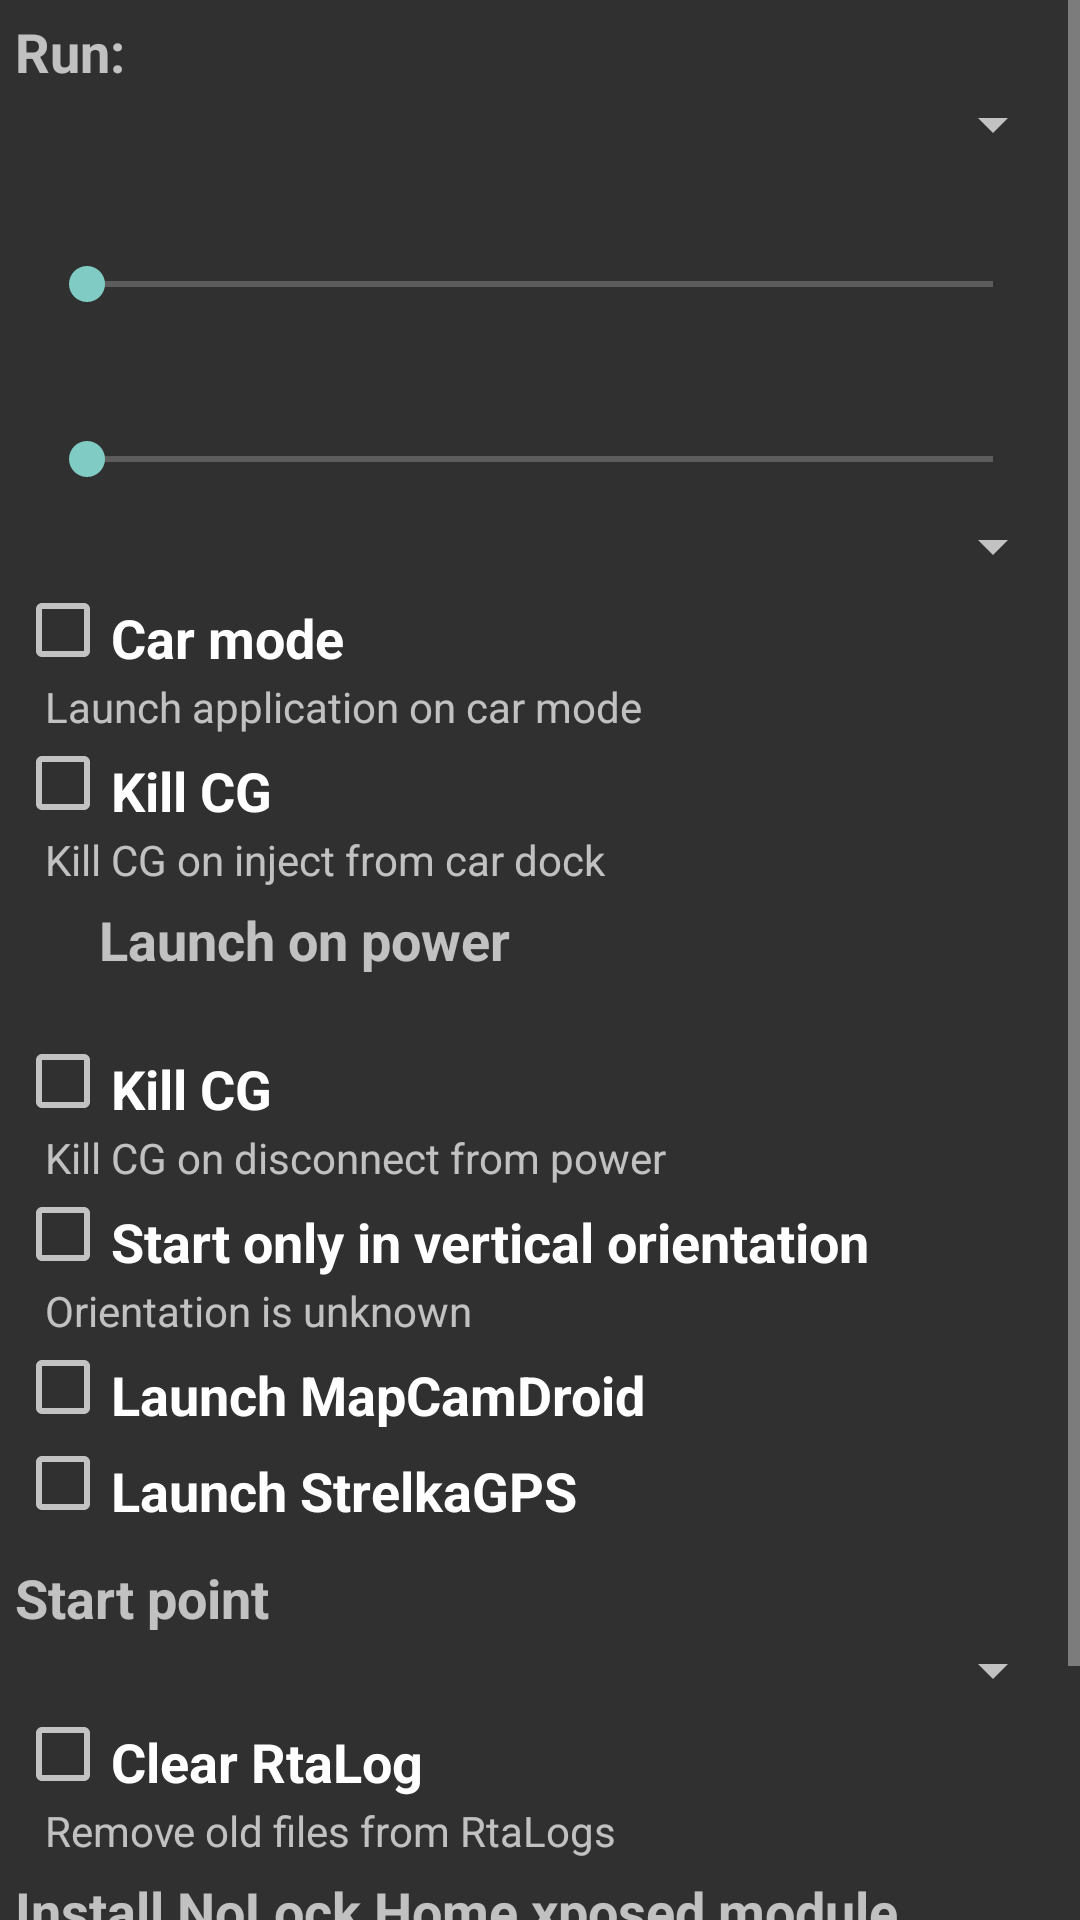

Here is an Android app screen rendered from its layout file. Give the layout XML and the strings, colors and styles it references.
<!-- AndroidManifest.xml: activity theme Theme.AppCompat -->
<!-- res/layout/start.xml -->
<?xml version="1.0" encoding="utf-8"?>
<ScrollView xmlns:android="http://schemas.android.com/apk/res/android"
    android:layout_width="match_parent"
    android:layout_height="match_parent">

    <LinearLayout
        android:layout_width="match_parent"
        android:layout_height="match_parent"
        android:orientation="vertical"
        android:padding="5dp">

        <TextView
            android:id="@+id/cg_run"
            android:layout_width="match_parent"
            android:layout_height="wrap_content"
            android:text="@string/cg_run"
            android:textAppearance="?android:attr/textAppearanceMedium"
            android:textStyle="bold" />

        <Spinner
            android:id="@+id/cg_app"
            android:layout_width="match_parent"
            android:layout_height="wrap_content"
            android:textAppearance="?android:attr/textAppearanceSmall" />

        <TextView
            android:id="@+id/auto_pause_text"
            android:layout_width="match_parent"
            android:layout_height="wrap_content"
            android:textAppearance="?android:attr/textAppearanceMedium"
            android:textStyle="bold" />

        <SeekBar
            android:id="@+id/auto_pause"
            android:layout_width="match_parent"
            android:layout_height="wrap_content"
            android:layout_margin="8dp"
            android:max="18" />

        <TextView
            android:id="@+id/inactive_pause_text"
            android:layout_width="match_parent"
            android:layout_height="wrap_content"
            android:textAppearance="?android:attr/textAppearanceMedium"
            android:textStyle="bold" />

        <SeekBar
            android:id="@+id/inactive_pause"
            android:layout_width="match_parent"
            android:layout_height="wrap_content"
            android:layout_margin="8dp"
            android:max="175" />

        <Spinner
            android:id="@+id/inactive_mode"
            android:layout_width="match_parent"
            android:layout_height="wrap_content"
            android:textAppearance="?android:attr/textAppearanceSmall" />

        <CheckBox
            android:id="@+id/carmode"
            android:layout_width="match_parent"
            android:layout_height="wrap_content"
            android:paddingTop="5dp"
            android:text="@string/carmode"
            android:textAppearance="?android:attr/textAppearanceMedium"
            android:textStyle="bold" />

        <TextView
            android:layout_width="match_parent"
            android:layout_height="wrap_content"
            android:paddingLeft="10dp"
            android:text="@string/carmode_sum"
            android:textAppearance="?android:attr/textAppearanceSmall" />

        <LinearLayout
            android:id="@+id/kill_car_block"
            android:layout_width="match_parent"
            android:layout_height="wrap_content"
            android:orientation="vertical">

            <CheckBox
                android:id="@+id/kill_car"
                android:layout_width="match_parent"
                android:layout_height="wrap_content"
                android:paddingTop="5dp"
                android:text="@string/kill_cg"
                android:textAppearance="?android:attr/textAppearanceMedium"
                android:textStyle="bold" />

            <TextView
                android:layout_width="match_parent"
                android:layout_height="wrap_content"
                android:paddingLeft="10dp"
                android:text="@string/kill_car"
                android:textAppearance="?android:attr/textAppearanceSmall" />
        </LinearLayout>

        <LinearLayout
            android:id="@+id/power_block"
            android:layout_width="match_parent"
            android:layout_height="wrap_content"
            android:orientation="vertical">

            <TextView
                android:layout_width="match_parent"
                android:layout_height="wrap_content"
                android:paddingLeft="28dp"
                android:paddingTop="5dp"
                android:text="@string/powermode"
                android:textAppearance="?android:attr/textAppearanceMedium"
                android:textStyle="bold" />

            <TextView
                android:id="@+id/powertime"
                android:layout_width="match_parent"
                android:layout_height="wrap_content"
                android:paddingLeft="10dp"
                android:textAppearance="?android:attr/textAppearanceSmall" />

        </LinearLayout>

        <LinearLayout
            android:id="@+id/kill_power_block"
            android:layout_width="wrap_content"
            android:layout_height="match_parent"
            android:orientation="vertical">

            <CheckBox
                android:id="@+id/kill_power"
                android:layout_width="match_parent"
                android:layout_height="wrap_content"
                android:paddingTop="5dp"
                android:text="@string/kill_cg"
                android:textAppearance="?android:attr/textAppearanceMedium"
                android:textStyle="bold" />

            <TextView
                android:layout_width="match_parent"
                android:layout_height="wrap_content"
                android:paddingLeft="10dp"
                android:text="@string/kill_power"
                android:textAppearance="?android:attr/textAppearanceSmall" />
        </LinearLayout>

        <CheckBox
            android:id="@+id/vertical"
            android:layout_width="match_parent"
            android:layout_height="wrap_content"
            android:paddingTop="5dp"
            android:text="@string/vertical"
            android:textAppearance="?android:attr/textAppearanceMedium"
            android:textStyle="bold" />

        <TextView
            android:id="@+id/sensor_vertical"
            android:layout_width="match_parent"
            android:layout_height="wrap_content"
            android:paddingLeft="10dp"
            android:text="@string/sensor_unknown"
            android:textAppearance="?android:attr/textAppearanceSmall" />

        <CheckBox
            android:id="@+id/mapcam"
            android:layout_width="match_parent"
            android:layout_height="wrap_content"
            android:paddingTop="5dp"
            android:text="@string/mapcam"
            android:textAppearance="?android:attr/textAppearanceMedium"
            android:textStyle="bold" />

        <CheckBox
            android:id="@+id/strelka"
            android:layout_width="match_parent"
            android:layout_height="wrap_content"
            android:paddingTop="5dp"
            android:text="@string/strelka"
            android:textAppearance="?android:attr/textAppearanceMedium"
            android:textStyle="bold" />

        <TextView
            android:layout_width="match_parent"
            android:layout_height="wrap_content"
            android:paddingTop="10dp"
            android:text="@string/start_point"
            android:textAppearance="?android:attr/textAppearanceMedium"
            android:textStyle="bold" />

        <Spinner
            android:id="@+id/start_point"
            android:layout_width="match_parent"
            android:layout_height="wrap_content"
            android:textAppearance="?android:attr/textAppearanceSmall" />

        <LinearLayout
            android:id="@+id/rta"
            android:layout_width="match_parent"
            android:layout_height="wrap_content"
            android:orientation="vertical">

            <CheckBox
                android:id="@+id/remove_rta"
                android:layout_width="match_parent"
                android:layout_height="wrap_content"
                android:paddingTop="5dp"
                android:text="@string/remove_rta"
                android:textAppearance="?android:attr/textAppearanceMedium"
                android:textStyle="bold" />

            <TextView
                android:layout_width="match_parent"
                android:layout_height="wrap_content"
                android:paddingLeft="10dp"
                android:text="@string/remove_rta_sum"
                android:textAppearance="?android:attr/textAppearanceSmall" />

        </LinearLayout>

        <LinearLayout
            android:id="@+id/xposed_lock"
            android:layout_width="match_parent"
            android:layout_height="wrap_content"
            android:orientation="vertical">

            <TextView
                android:layout_width="match_parent"
                android:layout_height="wrap_content"
                android:paddingTop="5dp"
                android:text="@string/xposed_lock"
                android:textAppearance="?android:attr/textAppearanceMedium"
                android:textStyle="bold" />

            <TextView
                android:layout_width="match_parent"
                android:layout_height="wrap_content"
                android:paddingLeft="10dp"
                android:text="@string/xposed_lock_sum"
                android:textAppearance="?android:attr/textAppearanceSmall" />

        </LinearLayout>

        <LinearLayout
            android:id="@+id/xposed_route"
            android:layout_width="match_parent"
            android:layout_height="wrap_content"
            android:orientation="vertical">

            <TextView
                android:layout_width="match_parent"
                android:layout_height="wrap_content"
                android:paddingTop="5dp"
                android:text="@string/xposed_route"
                android:textAppearance="?android:attr/textAppearanceMedium"
                android:textStyle="bold" />

            <TextView
                android:layout_width="match_parent"
                android:layout_height="wrap_content"
                android:paddingLeft="10dp"
                android:text="@string/xposed_route_sum"
                android:textAppearance="?android:attr/textAppearanceSmall" />

        </LinearLayout>

    </LinearLayout>

</ScrollView>
<!-- resources referenced by this layout -->
<resources>
  <string name="carmode">Car mode</string>
  <string name="carmode_sum">Launch application on car mode</string>
  <string name="cg_run">Run:</string>
  <string name="kill_car">Kill CG on inject from car dock</string>
  <string name="kill_cg">Kill CG</string>
  <string name="kill_power">Kill CG on disconnect from power</string>
  <string name="mapcam">Launch MapCamDroid</string>
  <string name="powermode">Launch on power</string>
  <string name="remove_rta">Clear RtaLog</string>
  <string name="remove_rta_sum">Remove old files from RtaLogs</string>
  <string name="sensor_unknown">Orientation is unknown</string>
  <string name="start_point">Start point</string>
  <string name="strelka">Launch StrelkaGPS</string>
  <string name="vertical">Start only in vertical orientation</string>
  <string name="xposed_lock">Install NoLock Home xposed module</string>
  <string name="xposed_lock_sum">With this module starter can unlock device on start</string>
  <string name="xposed_route">Install navigation select xposed module</string>
  <string name="xposed_route_sum">With this module you can select navigation application for start from google search results</string>
</resources>
